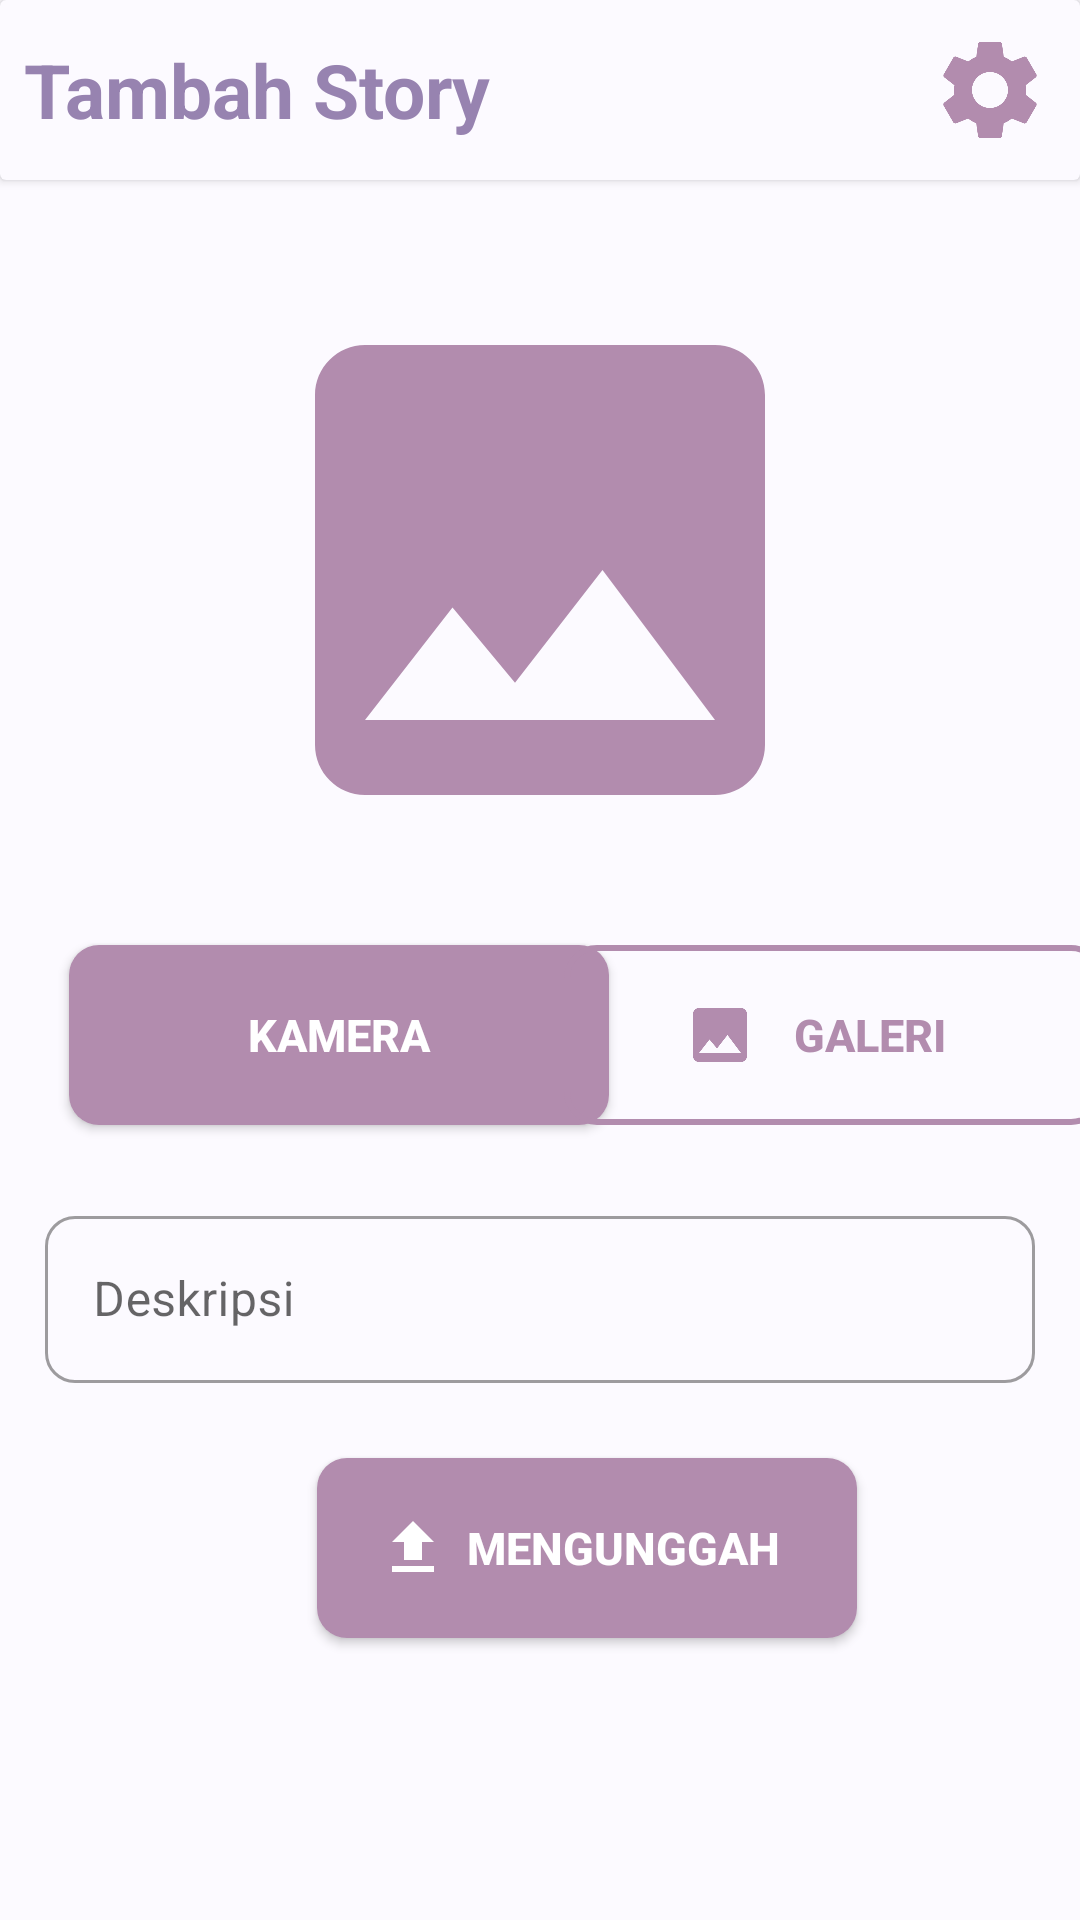

Android layout source for this screen:
<!-- AndroidManifest.xml: application theme Theme.StoryAppSubMission1IntermediateAndroid -->
<!-- res/layout/activity_add_story.xml -->
<?xml version="1.0" encoding="utf-8"?>
<androidx.constraintlayout.widget.ConstraintLayout xmlns:android="http://schemas.android.com/apk/res/android"
    xmlns:app="http://schemas.android.com/apk/res-auto"
    xmlns:tools="http://schemas.android.com/tools"
    android:layout_width="match_parent"
    android:layout_height="match_parent"
    tools:context=".ui.addstory.AddStory">

    <androidx.cardview.widget.CardView
        android:id="@+id/card"
        style="@style/card"
        android:layout_width="match_parent"
        android:layout_height="60dp"
        app:layout_constraintEnd_toEndOf="parent"
        app:layout_constraintStart_toStartOf="parent"
        app:layout_constraintTop_toTopOf="parent">

        <TextView
            style="@style/TextTittle"
            android:layout_width="wrap_content"
            android:layout_height="wrap_content"
            android:layout_gravity="center_vertical"
            android:layout_marginStart="8dp"
            android:gravity="center_vertical|start"
            android:text="@string/addStory"
            android:textColor="@color/toolbar" />

        <ImageButton
            android:id="@+id/btnSetting"
            android:layout_width="wrap_content"
            android:layout_height="wrap_content"
            android:layout_gravity="right|center_vertical"
            android:layout_marginEnd="10dp"
            android:background="@drawable/ic_baseline_settings_24"
            android:contentDescription="@string/image_button"
            android:padding="20dp"
            tools:ignore="RtlHardcoded" />

    </androidx.cardview.widget.CardView>

    <androidx.appcompat.widget.AppCompatImageView
        android:id="@+id/photo"
        android:layout_width="0dp"
        android:layout_height="200dp"
        android:layout_marginStart="15dp"
        android:layout_marginTop="30dp"
        android:layout_marginEnd="15dp"
        app:layout_constraintEnd_toEndOf="parent"
        app:layout_constraintStart_toStartOf="parent"
        app:layout_constraintTop_toBottomOf="@+id/card"
        app:srcCompat="@drawable/ic_baseline_image_60">

    </androidx.appcompat.widget.AppCompatImageView>

    <androidx.appcompat.widget.AppCompatButton
        android:id="@+id/buttonCamera"
        style="@style/ButtonPrimary"
        android:layout_marginStart="8dp"
        android:layout_marginTop="25dp"
        android:background="@drawable/rounded"
        android:drawableStart="@drawable/ic_baseline_camera_alt_24"
        android:paddingLeft="40dp"
        android:paddingRight="40dp"
        android:text="@string/camera"
        app:layout_constraintStart_toStartOf="@+id/photo"
        app:layout_constraintTop_toBottomOf="@+id/photo"
        tools:ignore="RtlHardcoded,RtlSymmetry" />

    <androidx.appcompat.widget.AppCompatButton
        android:id="@+id/buttonGallery"
        style="@style/ButtonSecondary"
        android:layout_marginStart="8dp"
        android:layout_marginTop="25dp"
        android:drawableLeft="@drawable/ic_baseline_image_24"
        android:paddingLeft="40dp"
        android:paddingRight="40dp"
        android:text="@string/gallery"
        android:textColor="@color/accents_50"
        app:layout_constraintEnd_toEndOf="@+id/photo"
        app:layout_constraintStart_toEndOf="@+id/buttonCamera"
        app:layout_constraintTop_toBottomOf="@+id/photo"
        tools:ignore="MissingConstraints,RtlHardcoded" />



    <com.google.android.material.textfield.TextInputLayout
        android:id="@+id/descriptionInput"
        style="@style/Widget.MaterialComponents.TextInputLayout.OutlinedBox"
        android:layout_width="match_parent"
        android:layout_height="wrap_content"
        android:layout_marginStart="15dp"
        android:layout_marginTop="25dp"
        android:layout_marginEnd="15dp"
        android:hint="@string/description"
        app:boxCornerRadiusBottomEnd="10dp"
        app:boxCornerRadiusBottomStart="10dp"
        app:boxCornerRadiusTopEnd="10dp"
        app:boxCornerRadiusTopStart="10dp"
        app:endIconMode="clear_text"
        app:layout_constraintEnd_toEndOf="@+id/buttonGallery"
        app:layout_constraintStart_toStartOf="@+id/buttonCamera"
        app:layout_constraintTop_toBottomOf="@+id/buttonCamera">

        <com.google.android.material.textfield.TextInputEditText
            android:id="@+id/descriptionEdit"
            android:layout_width="match_parent"
            android:layout_height="wrap_content"
            android:inputType="textMultiLine"
            app:boxCornerRadiusBottomEnd="10dp"
            app:boxCornerRadiusBottomStart="10dp"
            app:boxCornerRadiusTopEnd="10dp"
            app:boxCornerRadiusTopStart="10dp" />
    </com.google.android.material.textfield.TextInputLayout>


    <androidx.appcompat.widget.AppCompatButton
        android:id="@+id/upload"
        style="@style/ButtonPrimary"
        android:layout_marginTop="25dp"
        android:background="@drawable/rounded"
        android:drawableStart="@drawable/ic_baseline_upload_24"
        android:paddingLeft="20dp"
        android:paddingRight="20dp"
        android:text="@string/upload"
        app:layout_constraintEnd_toEndOf="@+id/descriptionInput"
        app:layout_constraintStart_toStartOf="@+id/descriptionInput"
        app:layout_constraintTop_toBottomOf="@+id/descriptionInput"
        tools:ignore="RtlHardcoded,RtlSymmetry" />

    <ProgressBar
        android:id="@+id/progressAddStory"
        style="?android:attr/progressBarStyle"
        android:layout_width="wrap_content"
        android:layout_height="wrap_content"
        android:layout_gravity="center"
        android:visibility="invisible"
        app:layout_constraintBottom_toBottomOf="parent"
        app:layout_constraintEnd_toEndOf="parent"
        app:layout_constraintStart_toStartOf="parent"
        app:layout_constraintTop_toTopOf="parent"
        tools:ignore="MissingConstraints" />

</androidx.constraintlayout.widget.ConstraintLayout>
<!-- resources referenced by this layout -->
<resources>
  <color name="accents_50">#B28CAE</color>
  <color name="toolbar">#9783B0</color>
  <!-- drawable ic_baseline_image_24 (drawable) -->
  <vector android:height="24dp" android:tint="#B28CAE"
      android:viewportHeight="24" android:viewportWidth="24"
      android:width="24dp" xmlns:android="http://schemas.android.com/apk/res/android">
      <path android:fillColor="@android:color/white" android:pathData="M21,19V5c0,-1.1 -0.9,-2 -2,-2H5c-1.1,0 -2,0.9 -2,2v14c0,1.1 0.9,2 2,2h14c1.1,0 2,-0.9 2,-2zM8.5,13.5l2.5,3.01L14.5,12l4.5,6H5l3.5,-4.5z"/>
  </vector>
  <!-- drawable ic_baseline_image_60 (drawable) -->
  <vector android:height="60dp" android:tint="#B28CAE"
      android:viewportHeight="24" android:viewportWidth="24"
      android:width="60dp" xmlns:android="http://schemas.android.com/apk/res/android">
      <path android:fillColor="@android:color/white" android:pathData="M21,19V5c0,-1.1 -0.9,-2 -2,-2H5c-1.1,0 -2,0.9 -2,2v14c0,1.1 0.9,2 2,2h14c1.1,0 2,-0.9 2,-2zM8.5,13.5l2.5,3.01L14.5,12l4.5,6H5l3.5,-4.5z"/>
  </vector>
  <!-- drawable ic_baseline_upload_24 (drawable) -->
  <vector android:height="24dp" android:tint="#FFFF"
      android:viewportHeight="24" android:viewportWidth="24"
      android:width="24dp" xmlns:android="http://schemas.android.com/apk/res/android">
      <path android:fillColor="@android:color/white" android:pathData="M5,20h14v-2H5V20zM5,10h4v6h6v-6h4l-7,-7L5,10z"/>
  </vector>
  <!-- drawable rounded (drawable) -->
  <?xml version="1.0" encoding="utf-8"?>
  <shape xmlns:android="http://schemas.android.com/apk/res/android"
      android:shape="rectangle">
      <corners
          android:radius="10dp" />
      <solid android:color="#B28CAE"/>
  </shape>
  <string name="addStory">Tambah Story</string>
  <string name="camera">Kamera</string>
  <string name="description">Deskripsi</string>
  <string name="gallery">Galeri</string>
  <string name="image_button">Yeah! anda mengklik aksi button</string>
  <string name="upload">Mengunggah</string>
  <style name="ButtonPrimary">
  
          <item name="android:layout_width">180dp</item>
          <item name="android:layout_height">60dp</item>
          <item name="android:textStyle">bold</item>
          <item name="android:background">@drawable/rounded</item>
          <item name="android:layout_marginLeft">20dp</item>
          <item name="android:layout_marginRight">20dp</item>
          <item name="android:textSize">15sp</item>
          <item name="android:textColor">@color/white</item>
  
      </style>
  <style name="ButtonSecondary">
  
          <item name="android:layout_width">180dp</item>
          <item name="android:layout_height">60dp</item>
          <item name="android:textStyle">bold</item>
          <item name="android:background">@drawable/stroke</item>
          <item name="android:layout_marginLeft">20dp</item>
          <item name="android:layout_marginRight">20dp</item>
          <item name="android:textSize">15sp</item>
          <item name="android:textColor">@color/white</item>
  
      </style>
  <style name="TextTittle">
          <item name="android:lineSpacingMultiplier">1.5</item>
          <item name="android:textColor">@color/black</item>
          <item name="android:textSize">25sp</item>
          <item name="android:textStyle">bold</item>
      </style>
  <style name="card">
          <item name="cardBackgroundColor">@color/green_light</item>
      </style>
  <color name="white">#FFFFFF</color>
  <!-- drawable stroke (drawable) -->
  <?xml version="1.0" encoding="utf-8"?>
  <shape xmlns:android="http://schemas.android.com/apk/res/android"
      android:shape="rectangle">
  
      <corners
          android:radius="10dp" />
      <stroke
          android:width="2dp"
          android:color="#B28CAE"/>
  
  </shape>
  <color name="black">#000000</color>
  <color name="green_light">#FCFAFF</color>
  <color name="green_dark">#AF9ACA</color>
  <color name="green">#EFE3FF</color>
</resources>
